Run: headless pygame with SDL's dummy video driver; simulated clock (each Clock.tick advances the game by its frame time, no real sleeping); random seed 0; keys injected as events and as key.get_pressed() state; no mouse input.
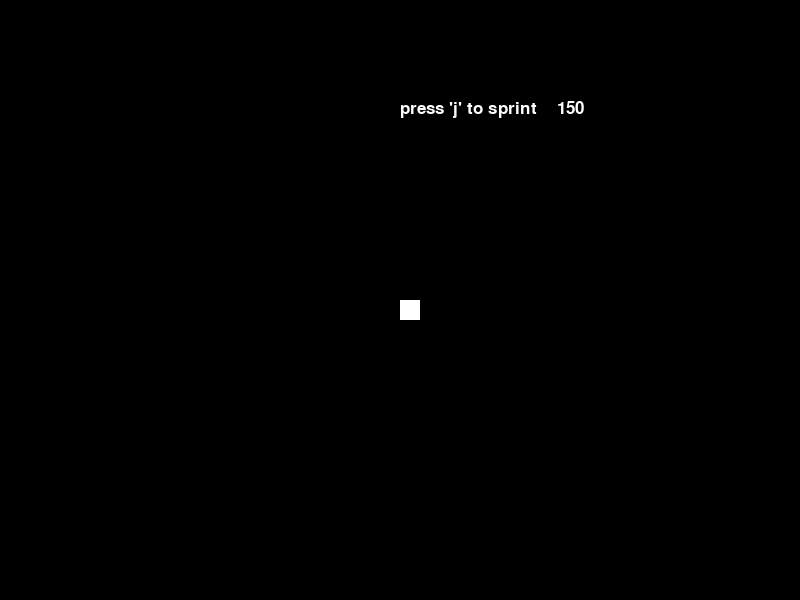
Frame 1 of 4 · flips 1–60 · no input
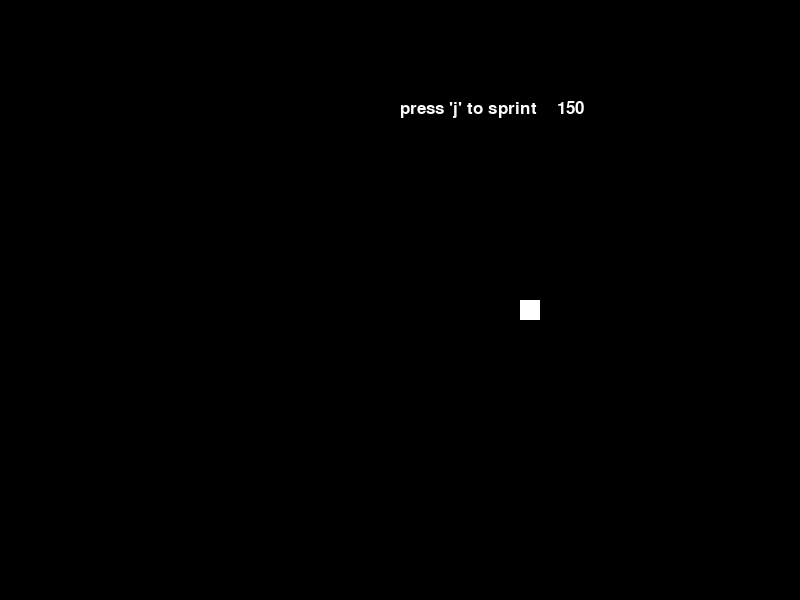
Frame 2 of 4 · flips 61–180 · tapped SPACE, RETURN · held RIGHT (→), D
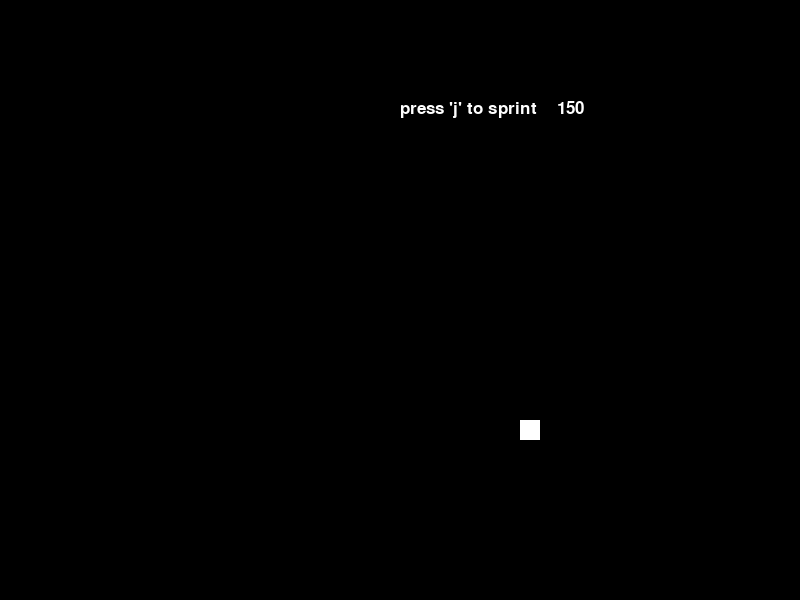
Frame 3 of 4 · flips 181–300 · held DOWN (↓), S
Frame 4 of 4 · flips 301–420 · held LEFT (←), A, UP (↑), W · screen same as frame 1, image omitted

The pygame program that drew these frames:

import pygame
BLACK = (0, 0, 0)
WHITE = (255, 255, 255)
pygame.init()
size = (800,600)
screen = pygame.display.set_mode(size)
pygame.display.set_caption("Stamina")

class Player(pygame.sprite.Sprite):
    def __init__(self):
        super().__init__()
        self.image = pygame.Surface([20,20])
        self.image.fill(WHITE)
        self.rect = self.image.get_rect()
        self.rect.x = 400
        self.rect.y = 300
    def move(self, x_val, y_val):
        self.rect.x += x_val
        self.rect.y += y_val
all_sprites_list = pygame.sprite.Group()
player = Player()
all_sprites_list.add(player)
done = False
clock = pygame.time.Clock()
stamina = 150
while not done:
    for event in pygame.event.get():
        if event.type == pygame.QUIT:
            done = True

    keys = pygame.key.get_pressed()
    if keys[pygame.K_a]:
        player.move(-1,0)
    if keys[pygame.K_d]:
        player.move(1,0)
    if keys[pygame.K_w]:
        player.move(0,-1)
    if keys[pygame.K_s]:
        player.move(0,1)
    
    if keys[pygame.K_a] and keys[pygame.K_j] and stamina > 1:
        player.move(-4,0)
        stamina = stamina - 2
    if keys[pygame.K_d]and keys[pygame.K_j] and stamina > 1:
        player.move(4,0)
        stamina = stamina - 2
    if keys[pygame.K_w]and keys[pygame.K_j] and stamina > 1:
        player.move(0,-4)
        stamina = stamina - 2
    if keys[pygame.K_s]and keys[pygame.K_j] and stamina > 1:
        player.move(0,4)
        stamina = stamina - 2

    if not keys[pygame.K_j]:
        if stamina != 150:
            stamina = stamina + 1
    
    player.update()
    screen.fill(BLACK)
    font = pygame.font.Font(None, 25)
    txt = font.render("press 'j' to sprint    " + str(stamina), True, WHITE)
    screen.blit(txt, (400, 100))
    all_sprites_list.draw(screen)
    pygame.display.flip()
    clock.tick(60)
pygame.quit()
